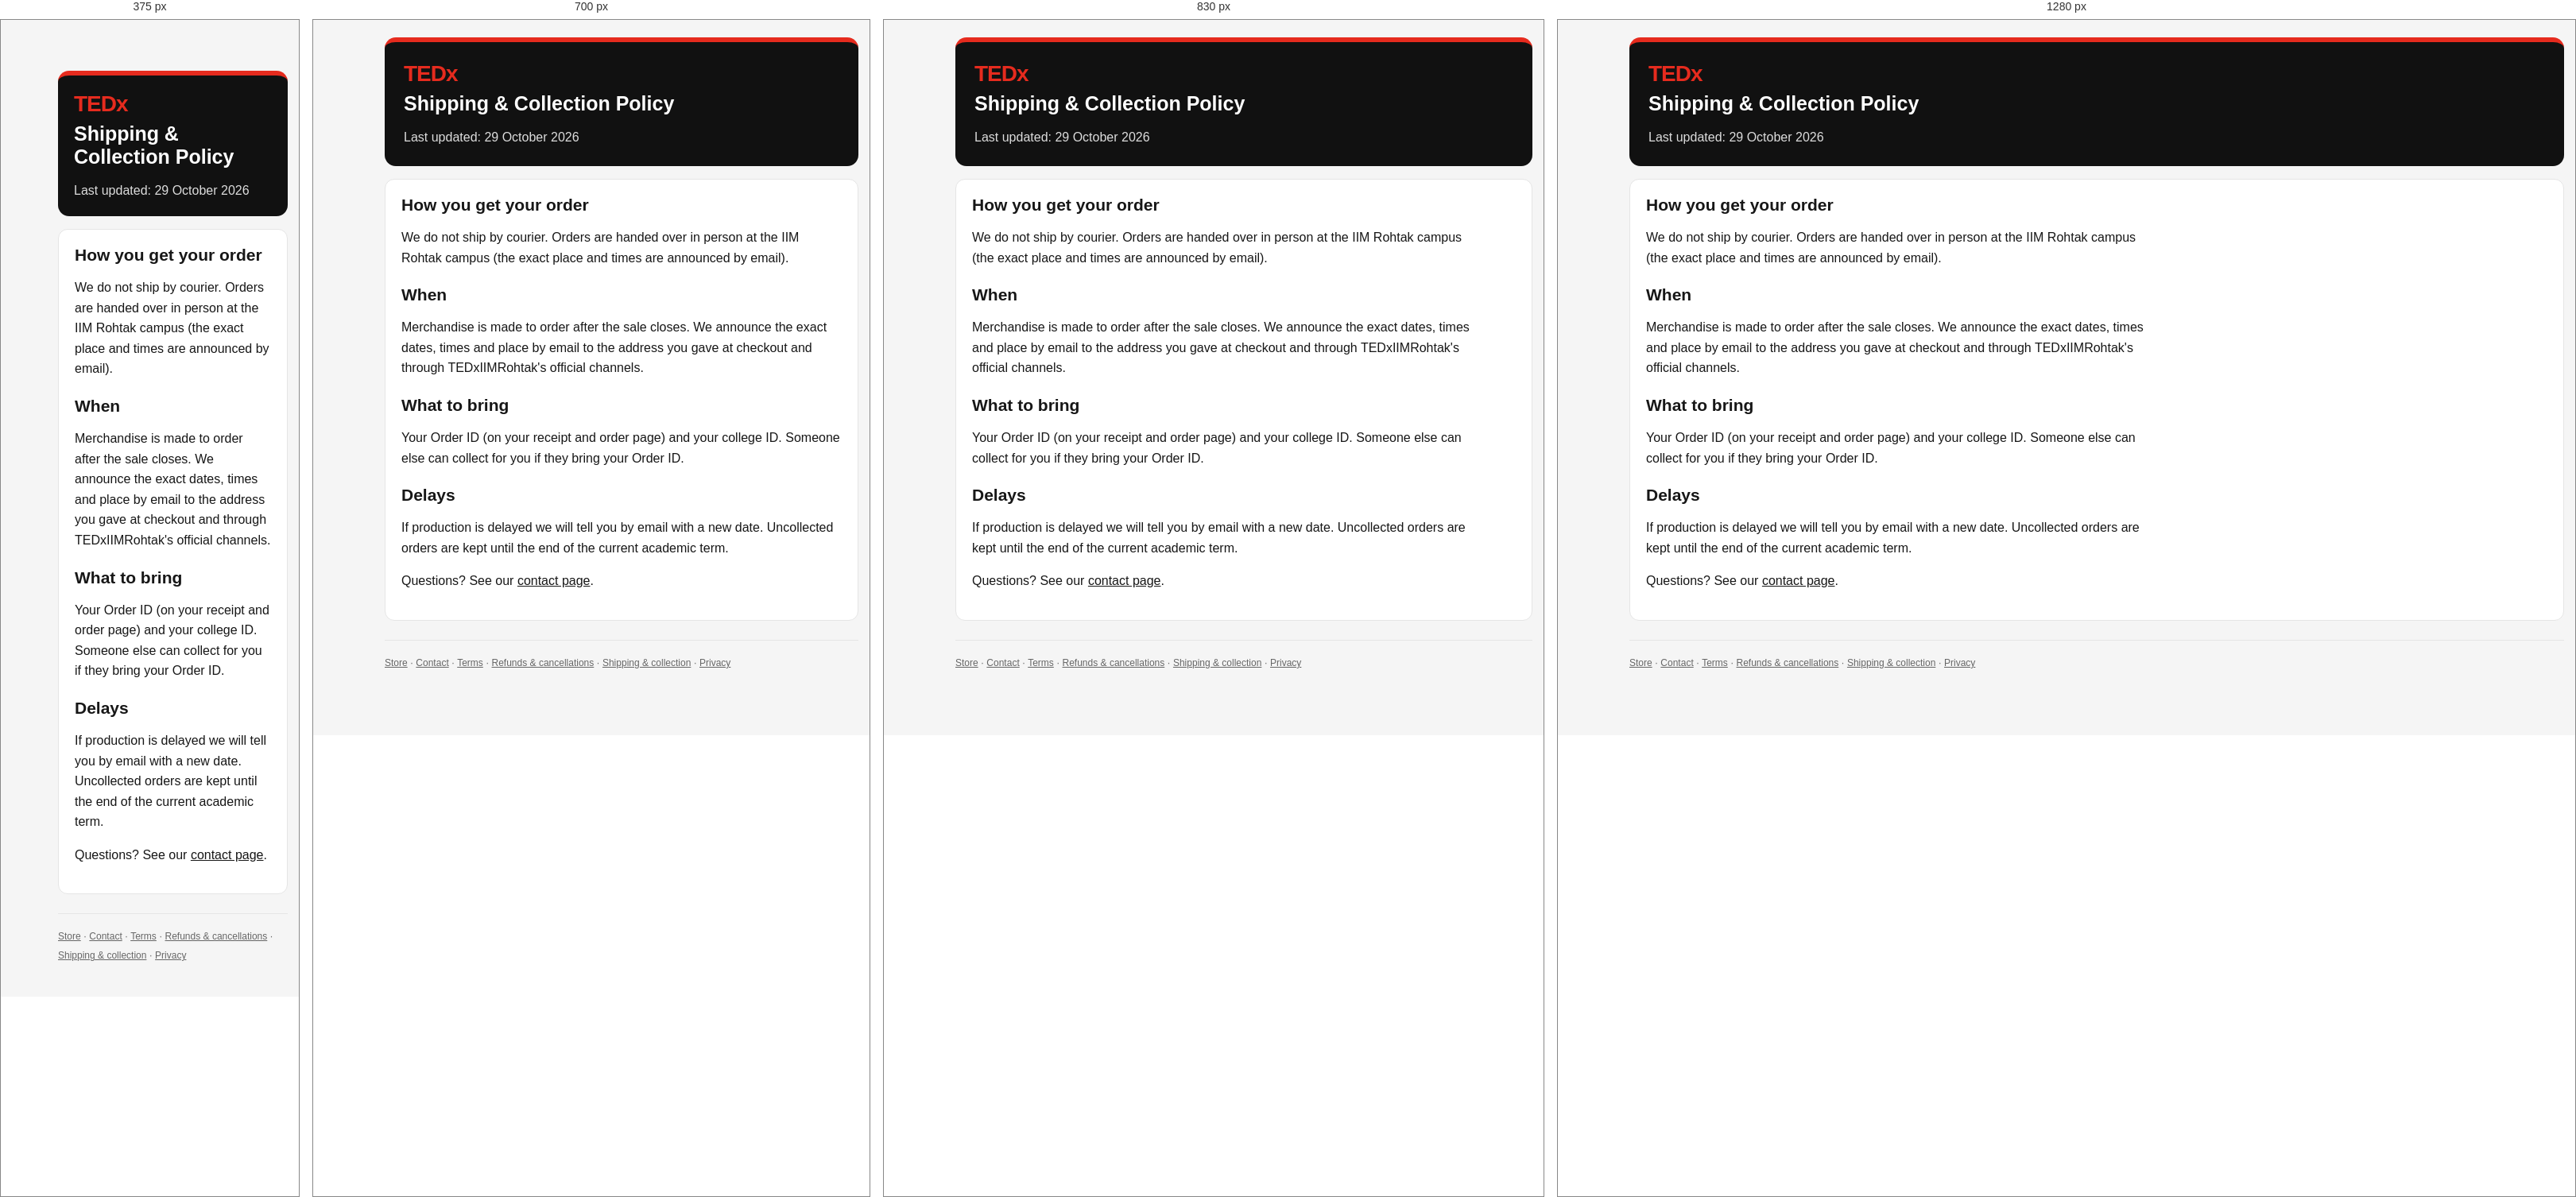
Rendered at 375 px, 700 px, 830 px and 1280 px, left to right.

<!-- file: shipping-policy.html -->
<!DOCTYPE html>
<html lang="en">
<head>
  <meta charset="utf-8">
  <meta name="viewport" content="width=device-width, initial-scale=1">
  <title>Shipping &amp; Collection Policy – Merch Store – TEDxIIMRohtak</title>
  <meta name="theme-color" content="#111111">
  <link rel="icon" href="data:,">
  <link rel="stylesheet" href="/css/tokens.css">
  <link rel="stylesheet" href="/css/styles.css">
</head>
<body class="page-policy">
<div class="wrap">
  <header class="hero">
    <div class="tedx">TEDx</div>
    <h1>Shipping &amp; Collection Policy</h1>
    <p>Last updated: 29 October 2026</p>
  </header>
  <main>
    <section class="card policy">
      <h2>How you get your order</h2>
      <p>We do not ship by courier. Orders are handed over in person at the IIM Rohtak campus (the exact place and times are announced by email).</p>

      <h2>When</h2>
      <p>Merchandise is made to order after the sale closes. We announce the exact dates, times and place by email to the address you gave at checkout and through TEDxIIMRohtak's official channels.</p>

      <h2>What to bring</h2>
      <p>Your Order ID (on your receipt and order page) and your college ID. Someone else can collect for you if they bring your Order ID.</p>

      <h2>Delays</h2>
      <p>If production is delayed we will tell you by email with a new date. Uncollected orders are kept until the end of the current academic term.</p>

      <p>Questions? See our <a href="/contact">contact page</a>.</p>
    </section>
  </main>
  <footer class="site-footer">
    <nav aria-label="Store policies">
      <a href="/">Store</a> · <a href="/contact">Contact</a> · <a href="/terms">Terms</a> · <a href="/refund-policy">Refunds &amp; cancellations</a> · <a href="/shipping-policy">Shipping &amp; collection</a> · <a href="/privacy">Privacy</a>
    </nav>
  </footer>
</div>
</body>
</html>


/* @media block from css/styles.css */
@media (max-width: 760px) {
  .payment-box { grid-template-columns: 1fr; }
  .pay-visual { min-height: 0; }
}

/* @media block from css/styles.css */
@media (min-width: 601px) and (max-width: 900px) {
  .wrap { max-width: 100%; }
}

/* @media block from css/styles.css */
@media (max-width: 600px) {
  body { padding-left: var(--body-pad-left-mobile); }
  .side-nav { width: var(--nav-width-mobile); padding: 12px 4px; gap: 8px; }
  .side-nav button, .side-nav .nav-link { width: 44px; min-height: 44px; font-size: calc(var(--fs-nav-btn) - 1px); }
  .side-nav .nav-brand { font-size: calc(var(--fs-nav-brand) - 3px); }
  .skip-link { left: calc(var(--nav-width-mobile) + 8px); }
  .floating-cart { right: 10px; top: 10px; padding: 10px 12px; font-size: var(--fs-label); }
  .wrap { padding-top: var(--wrap-pad-top-mobile); }
  .popup { padding: 16px; }
  .payment-box { grid-template-columns: 1fr; }
  .pay-visual { min-height: 0; }
  .grid, .product-controls, .meta-list { grid-template-columns: 1fr; }
  .hero { padding: 20px; }
  .summary { left: var(--nav-width-mobile); }
  .summary-inner { align-items: center; }
  button { padding: 12px; }
  .pay-button { width: 100%; min-width: 0; }
  .page-order .wrap { padding-top: 22px; }
  body.mock-page { padding: 14px; }
}

/* @media block from css/styles.css */
@media (max-width: 640px) {
  .admin-filters { grid-template-columns: 1fr; }
  .admin-actions { margin-left: 0; }
  .product-form { grid-template-columns: 1fr; }
  .product-form .span-2 { grid-column: auto; }
}